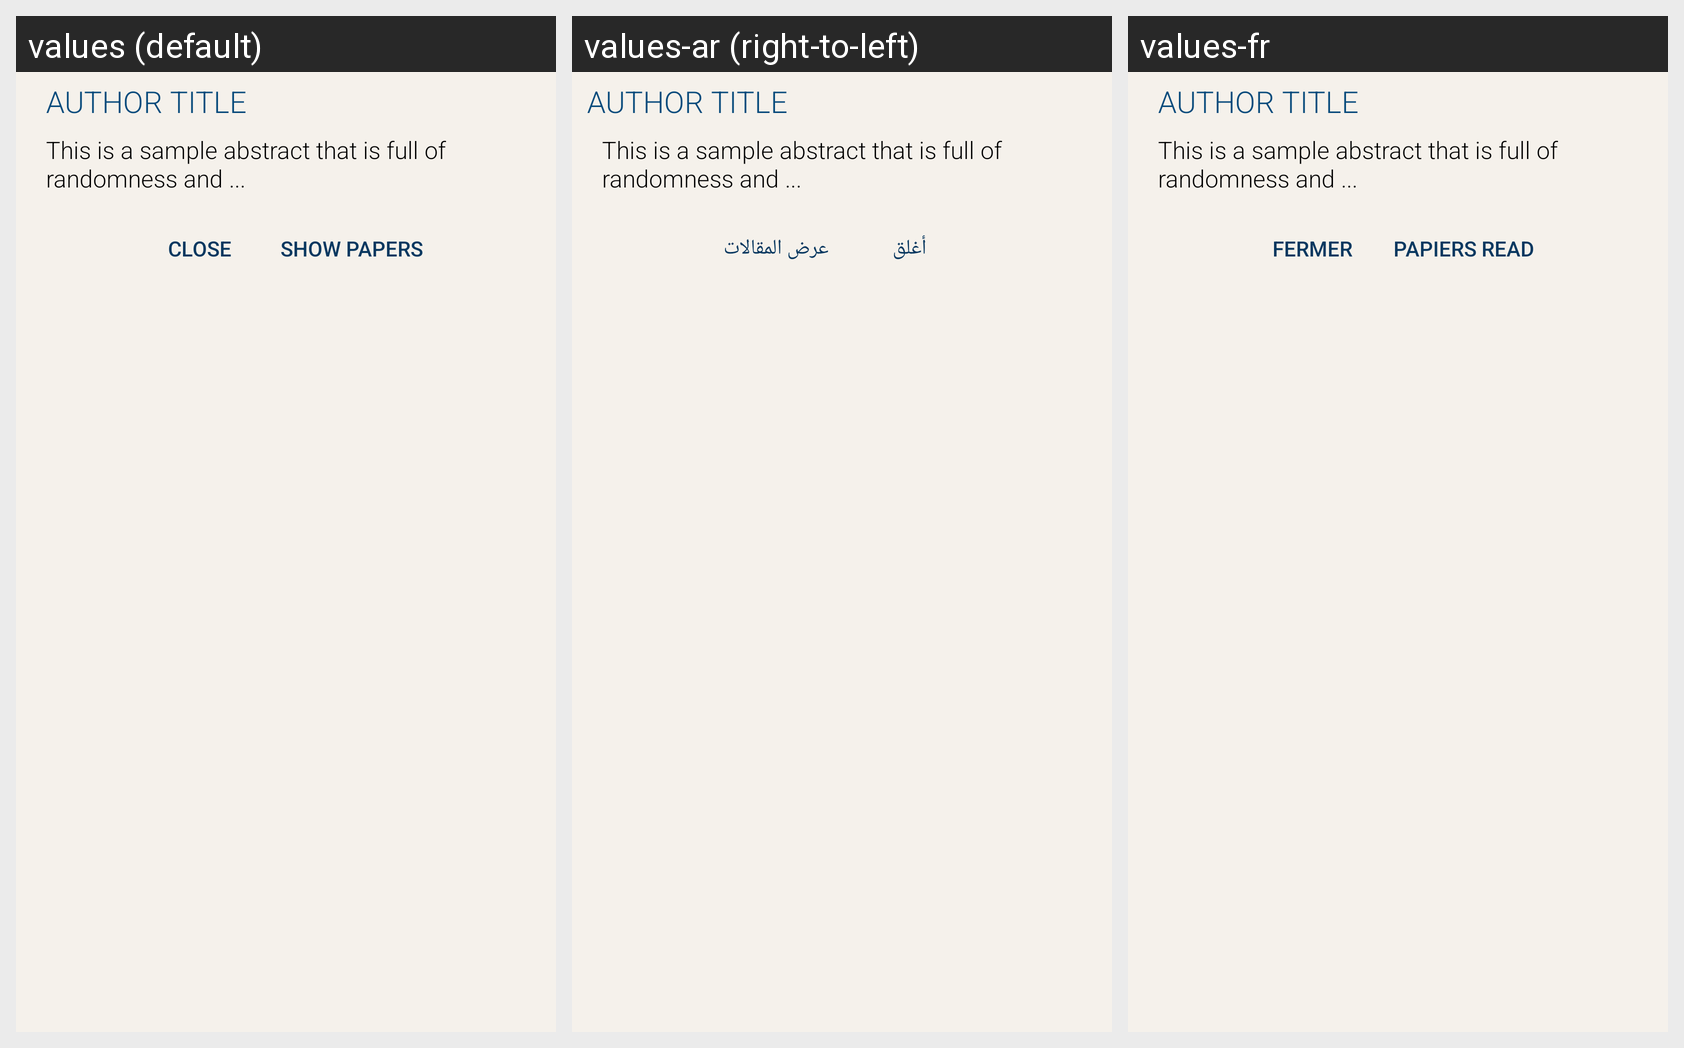

This grid shows one Android layout under several languages. Give, for every string resource on the screen, its name, the default text and each shown locale's text.
Android screen res/layout/pop_up_author.xml rendered under 3 locales, left to right: values (default), values-ar (right-to-left), values-fr. Device: Nexus 5 (rendered at 1080×1920; each locale shown at half size, 540×960, under a caption strip naming it); theme AppTheme.
Strings drawn on this screen, with the default value and each locale's value (text and hints the layout hard-codes, and strings that could not be matched under every locale, appear in the picture but are not listed):

CLOSE
  values: CLOSE
  values-ar: أغلق
  values-fr: FERMER

SHOW_PAPERS
  values: SHOW PAPERS
  values-ar: عرض المقالات
  values-fr: PAPIERS READ
